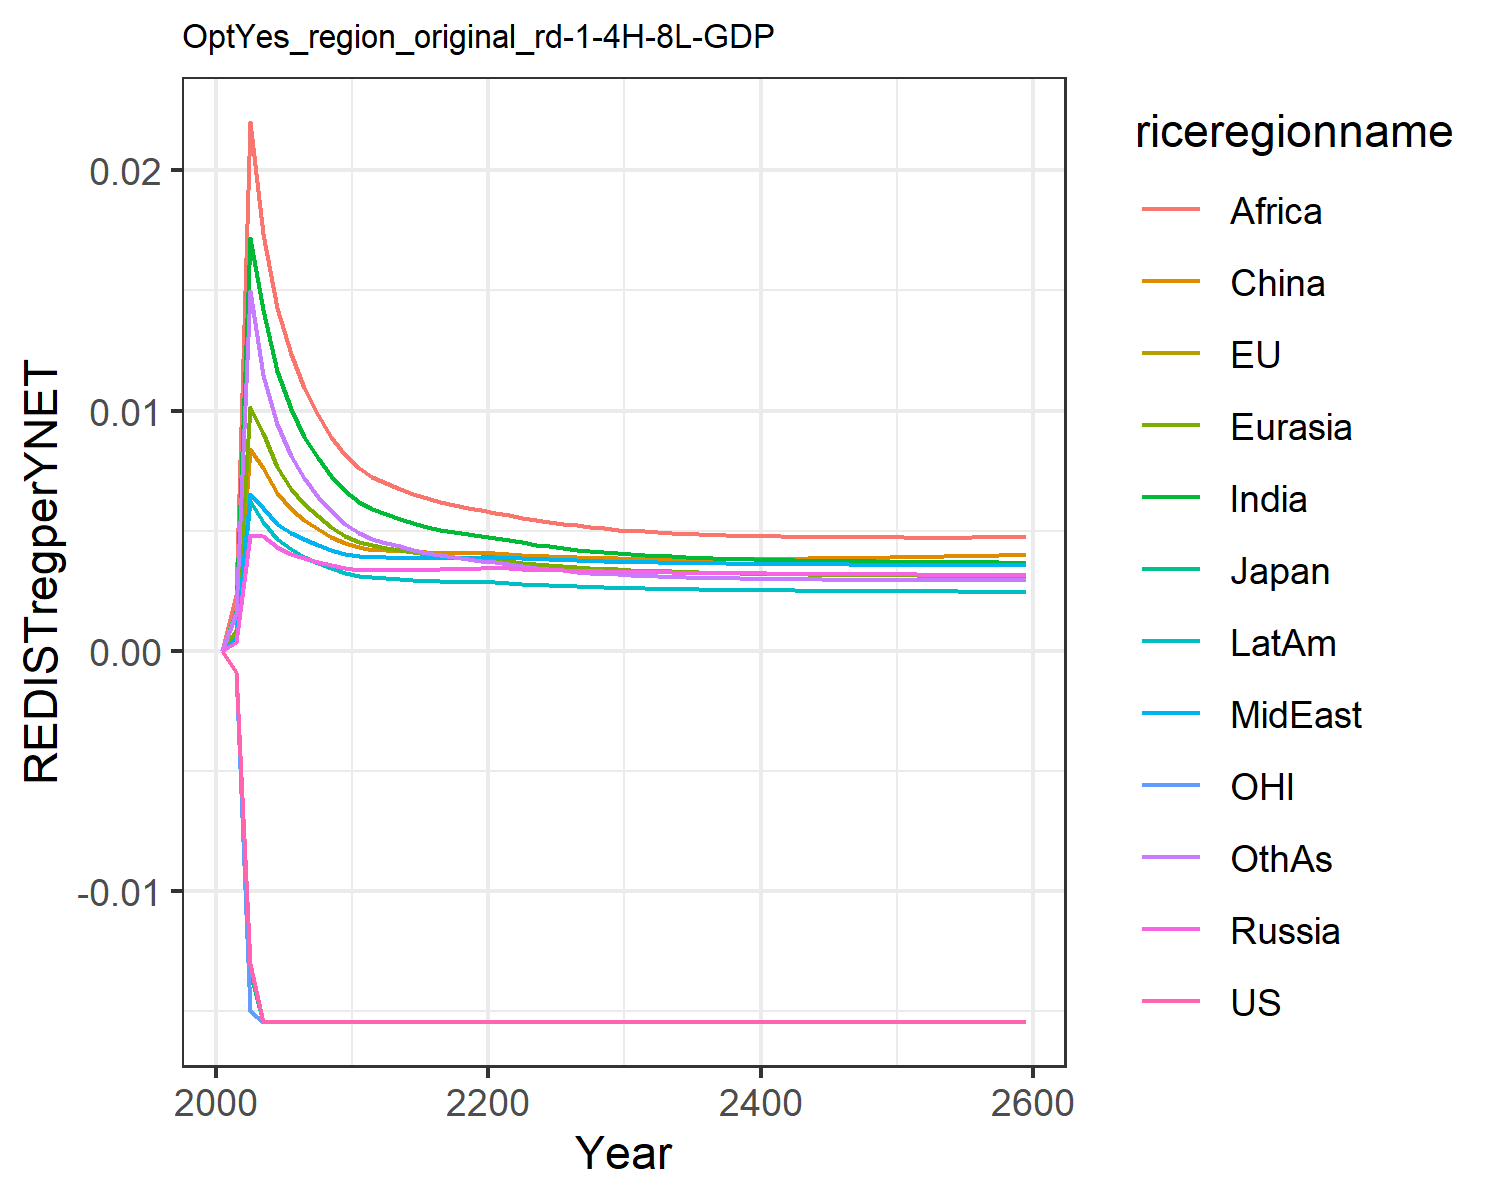

Source data for this figure (header and first rows):
-0.0, -0.0, -0.0, 0.0, 0.0, 0.0, 0.0, 0.0, 0.0, 0.0, -0.0, 0.0
-0.0008874, -0.0008882, -0.0008889, 0.0003744, 0.0008779, 0.0007097, 0.001654, 0.0005285, 0.002319, 0.0005274, -0.0008953, 0.001556
-0.01302, -0.0132, -0.01337, 0.004841, 0.01016, 0.008417, 0.0172, 0.006514, 0.02201, 0.006234, -0.01497, 0.01497
-0.01544, -0.01544, -0.01544, 0.004785, 0.009061, 0.007593, 0.01417, 0.005931, 0.01736, 0.005363, -0.01544, 0.01148
-0.01544, -0.01544, -0.01544, 0.004319, 0.007645, 0.006551, 0.01163, 0.005291, 0.01427, 0.004672, -0.01544, 0.009429
-0.01544, -0.01544, -0.01544, 0.004046, 0.006756, 0.005903, 0.01005, 0.004906, 0.01234, 0.004237, -0.01544, 0.008125
-0.01544, -0.01544, -0.01544, 0.003858, 0.006118, 0.005442, 0.008918, 0.004636, 0.01095, 0.003923, -0.01544, 0.007181
-0.01544, -0.01544, -0.01544, 0.0037, 0.005599, 0.005065, 0.00801, 0.004408, 0.009836, 0.003662, -0.01544, 0.006424
-0.01544, -0.01544, -0.01544, 0.003561, 0.005165, 0.004749, 0.007264, 0.004211, 0.008918, 0.00344, -0.01544, 0.005803
-0.01544, -0.01544, -0.01544, 0.003434, 0.004799, 0.004482, 0.006641, 0.004037, 0.008153, 0.003247, -0.01544, 0.005286
-0.01544, -0.01544, -0.01544, 0.003368, 0.004551, 0.004313, 0.006203, 0.00394, 0.007612, 0.003125, -0.01544, 0.004919
-0.01544, -0.01544, -0.01544, 0.003358, 0.004398, 0.004213, 0.005904, 0.00391, 0.007233, 0.003061, -0.01544, 0.004655
-0.01544, -0.01544, -0.01544, 0.003357, 0.004287, 0.0042, 0.005696, 0.003894, 0.006988, 0.003016, -0.01544, 0.004503
-0.01544, -0.01544, -0.01544, 0.003359, 0.004185, 0.004168, 0.005499, 0.00388, 0.006748, 0.002976, -0.01544, 0.004348
-0.01544, -0.01544, -0.01544, 0.003364, 0.004095, 0.004136, 0.005325, 0.003871, 0.006532, 0.002941, -0.01544, 0.004207
-0.01544, -0.01544, -0.01544, 0.003374, 0.00402, 0.004108, 0.005175, 0.003866, 0.006345, 0.002913, -0.01544, 0.004083
-0.01544, -0.01544, -0.01544, 0.003387, 0.003958, 0.004088, 0.005048, 0.003866, 0.006185, 0.002892, -0.01544, 0.003977
-0.01544, -0.01544, -0.01544, 0.003404, 0.003907, 0.004077, 0.00494, 0.003871, 0.006051, 0.002876, -0.01544, 0.003886
-0.01544, -0.01544, -0.01544, 0.003424, 0.003868, 0.004073, 0.00485, 0.00388, 0.005941, 0.002866, -0.01544, 0.00381
-0.01544, -0.01544, -0.01544, 0.003447, 0.003838, 0.004076, 0.004776, 0.003895, 0.00585, 0.002861, -0.01544, 0.003748
-0.01544, -0.01544, -0.01544, 0.003448, 0.003794, 0.004062, 0.004697, 0.003896, 0.005754, 0.002847, -0.01544, 0.003682
-0.01544, -0.01544, -0.01544, 0.003428, 0.003735, 0.00403, 0.004607, 0.00388, 0.005646, 0.002822, -0.01544, 0.003609
-0.01544, -0.01544, -0.01544, 0.003405, 0.003674, 0.003994, 0.004512, 0.003855, 0.00555, 0.002791, -0.01544, 0.003533
-0.01544, -0.01544, -0.01544, 0.003385, 0.00362, 0.003963, 0.004426, 0.003829, 0.005456, 0.002762, -0.01544, 0.003464
-0.01544, -0.01544, -0.01544, 0.003366, 0.003571, 0.003935, 0.004349, 0.003805, 0.005368, 0.002735, -0.01544, 0.003403
-0.01544, -0.01544, -0.01544, 0.00335, 0.003527, 0.003912, 0.004279, 0.003783, 0.005289, 0.00271, -0.01544, 0.003349
-0.01544, -0.01544, -0.01544, 0.003336, 0.003488, 0.003893, 0.004217, 0.003763, 0.005218, 0.002688, -0.01544, 0.0033
-0.01544, -0.01544, -0.01544, 0.003323, 0.003453, 0.003877, 0.004162, 0.003745, 0.005156, 0.002668, -0.01544, 0.003257
-0.01544, -0.01544, -0.01544, 0.003311, 0.003422, 0.003864, 0.004112, 0.003729, 0.0051, 0.00265, -0.01544, 0.003219
-0.01544, -0.01544, -0.01544, 0.0033, 0.003393, 0.003853, 0.004068, 0.003714, 0.005051, 0.002634, -0.01544, 0.003186
-0.01544, -0.01544, -0.01544, 0.00329, 0.003368, 0.003844, 0.004029, 0.003701, 0.005007, 0.002619, -0.01544, 0.003156
-0.01544, -0.01544, -0.01544, 0.00328, 0.003344, 0.003836, 0.003993, 0.00369, 0.004968, 0.002605, -0.01544, 0.00313
-0.01544, -0.01544, -0.01544, 0.003271, 0.003323, 0.00383, 0.003961, 0.003679, 0.004934, 0.002592, -0.01544, 0.003107
-0.01544, -0.01544, -0.01544, 0.003263, 0.003304, 0.003826, 0.003932, 0.003669, 0.004903, 0.002581, -0.01544, 0.003086
-0.01544, -0.01544, -0.01544, 0.003256, 0.003286, 0.003823, 0.003906, 0.00366, 0.004876, 0.00257, -0.01544, 0.003068
-0.01544, -0.01544, -0.01544, 0.003249, 0.00327, 0.003822, 0.003883, 0.003651, 0.004852, 0.002561, -0.01544, 0.003051
-0.01544, -0.01544, -0.01544, 0.003242, 0.003256, 0.003822, 0.003861, 0.003644, 0.004831, 0.002552, -0.01544, 0.003037
-0.01544, -0.01544, -0.01544, 0.003236, 0.003243, 0.003824, 0.003842, 0.003637, 0.004813, 0.002545, -0.01544, 0.003025
-0.01544, -0.01544, -0.01544, 0.003231, 0.003231, 0.003826, 0.003825, 0.003631, 0.004797, 0.002537, -0.01544, 0.003014
-0.01544, -0.01544, -0.01544, 0.003225, 0.00322, 0.003829, 0.00381, 0.003625, 0.004783, 0.002531, -0.01544, 0.003004
-0.01544, -0.01544, -0.01544, 0.00322, 0.00321, 0.003833, 0.003796, 0.00362, 0.004771, 0.002525, -0.01544, 0.002996
-0.01544, -0.01544, -0.01544, 0.003216, 0.0032, 0.003837, 0.003783, 0.003615, 0.004761, 0.002519, -0.01544, 0.002989
-0.01544, -0.01544, -0.01544, 0.003211, 0.003192, 0.003842, 0.003771, 0.003611, 0.004752, 0.002514, -0.01544, 0.002983
-0.01544, -0.01544, -0.01544, 0.003207, 0.003184, 0.003848, 0.003761, 0.003607, 0.004744, 0.002509, -0.01544, 0.002978
-0.01544, -0.01544, -0.01544, 0.003203, 0.003177, 0.003855, 0.003751, 0.003603, 0.004738, 0.002505, -0.01544, 0.002973
-0.01544, -0.01544, -0.01544, 0.0032, 0.00317, 0.003862, 0.003742, 0.0036, 0.004732, 0.0025, -0.01544, 0.00297
-0.01544, -0.01544, -0.01544, 0.003196, 0.003164, 0.003869, 0.003734, 0.003597, 0.004728, 0.002496, -0.01544, 0.002967
-0.01544, -0.01544, -0.01544, 0.003193, 0.003158, 0.003877, 0.003727, 0.003594, 0.004725, 0.002493, -0.01544, 0.002964
-0.01544, -0.01544, -0.01544, 0.003189, 0.003153, 0.003885, 0.00372, 0.003591, 0.004722, 0.002489, -0.01544, 0.002962
-0.01544, -0.01544, -0.01544, 0.003186, 0.003148, 0.003893, 0.003714, 0.003589, 0.00472, 0.002486, -0.01544, 0.002961
-0.01544, -0.01544, -0.01544, 0.003183, 0.003143, 0.003902, 0.003709, 0.003587, 0.004718, 0.002483, -0.01544, 0.00296
-0.01544, -0.01544, -0.01544, 0.00318, 0.003138, 0.003911, 0.003703, 0.003584, 0.004718, 0.00248, -0.01544, 0.002959
-0.01544, -0.01544, -0.01544, 0.003177, 0.003134, 0.00392, 0.003699, 0.003582, 0.004717, 0.002477, -0.01544, 0.002959
-0.01544, -0.01544, -0.01544, 0.003174, 0.00313, 0.00393, 0.003694, 0.003581, 0.004718, 0.002475, -0.01544, 0.002959
-0.01544, -0.01544, -0.01544, 0.003172, 0.003126, 0.003939, 0.00369, 0.003579, 0.004718, 0.002472, -0.01544, 0.00296
-0.01544, -0.01544, -0.01544, 0.003169, 0.003123, 0.003949, 0.003686, 0.003577, 0.004719, 0.00247, -0.01544, 0.002961
-0.01544, -0.01544, -0.01544, 0.003166, 0.003119, 0.00396, 0.003683, 0.003576, 0.00472, 0.002467, -0.01544, 0.002961
-0.01544, -0.01544, -0.01544, 0.003164, 0.003116, 0.00397, 0.003679, 0.003574, 0.004722, 0.002465, -0.01544, 0.002963
-0.01544, -0.01544, -0.01544, 0.003161, 0.003113, 0.00398, 0.003676, 0.003573, 0.004724, 0.002463, -0.01544, 0.002964
-0.01544, -0.01544, -0.01544, 0.003159, 0.003109, 0.003991, 0.003673, 0.003571, 0.004726, 0.002461, -0.01544, 0.002966
